Dataset: Dataset 2 (GitHub, fanweiying/Symmetry-recognition). Classes: 10-fold symmetry order, 12-fold symmetry order, 14-fold symmetry order, 16-fold symmetry order, 18-fold symmetry order, 20-fold symmetry order, 2-fold symmetry order, 3-fold symmetry order, 4-fold symmetry order, 5-fold symmetry order, 6-fold symmetry order, 7-fold symmetry order, 8-fold symmetry order, 9-fold symmetry order.

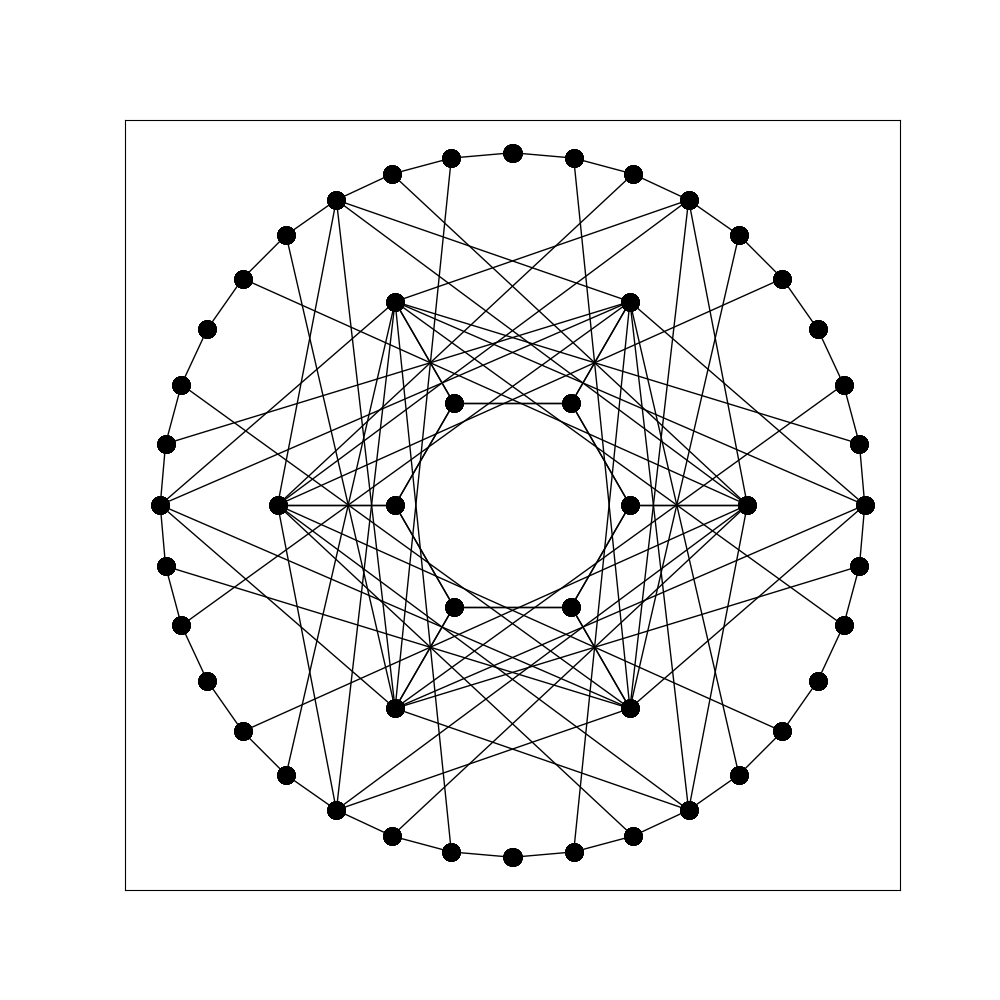
Label: 12-fold symmetry order

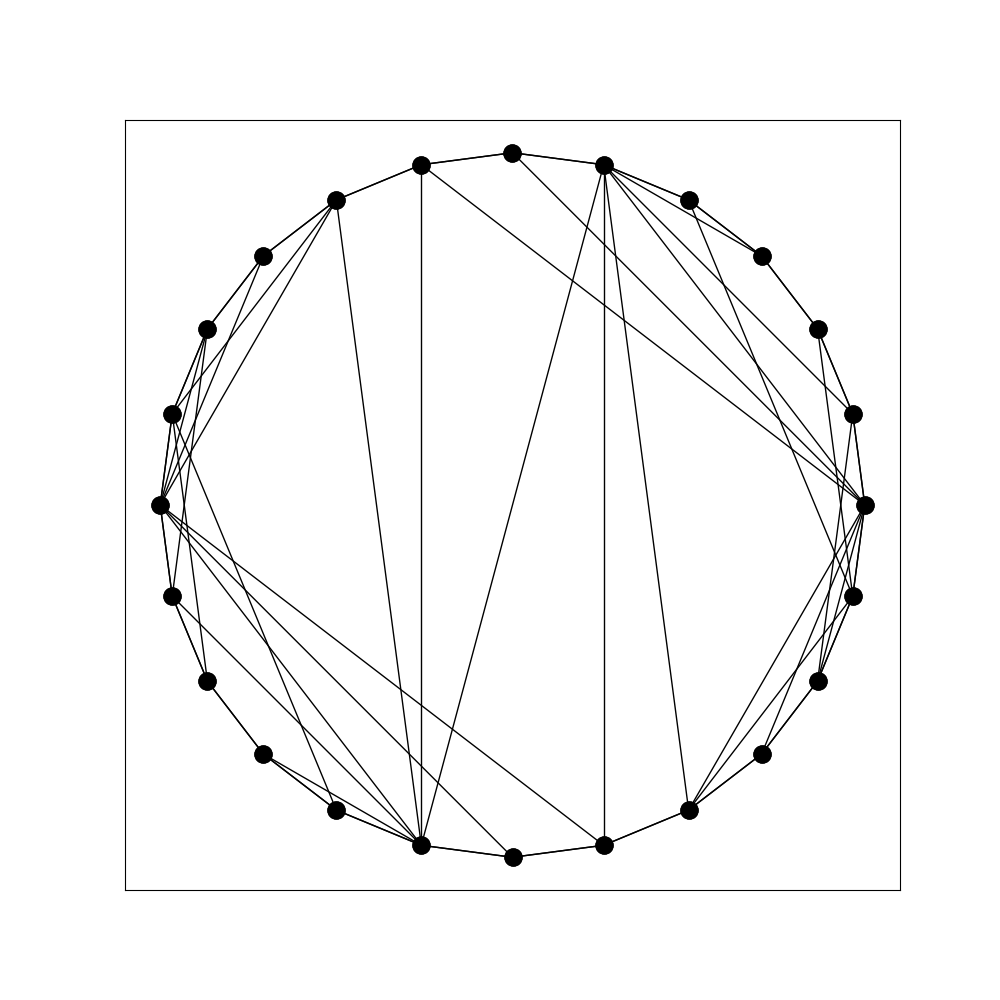
Label: 2-fold symmetry order

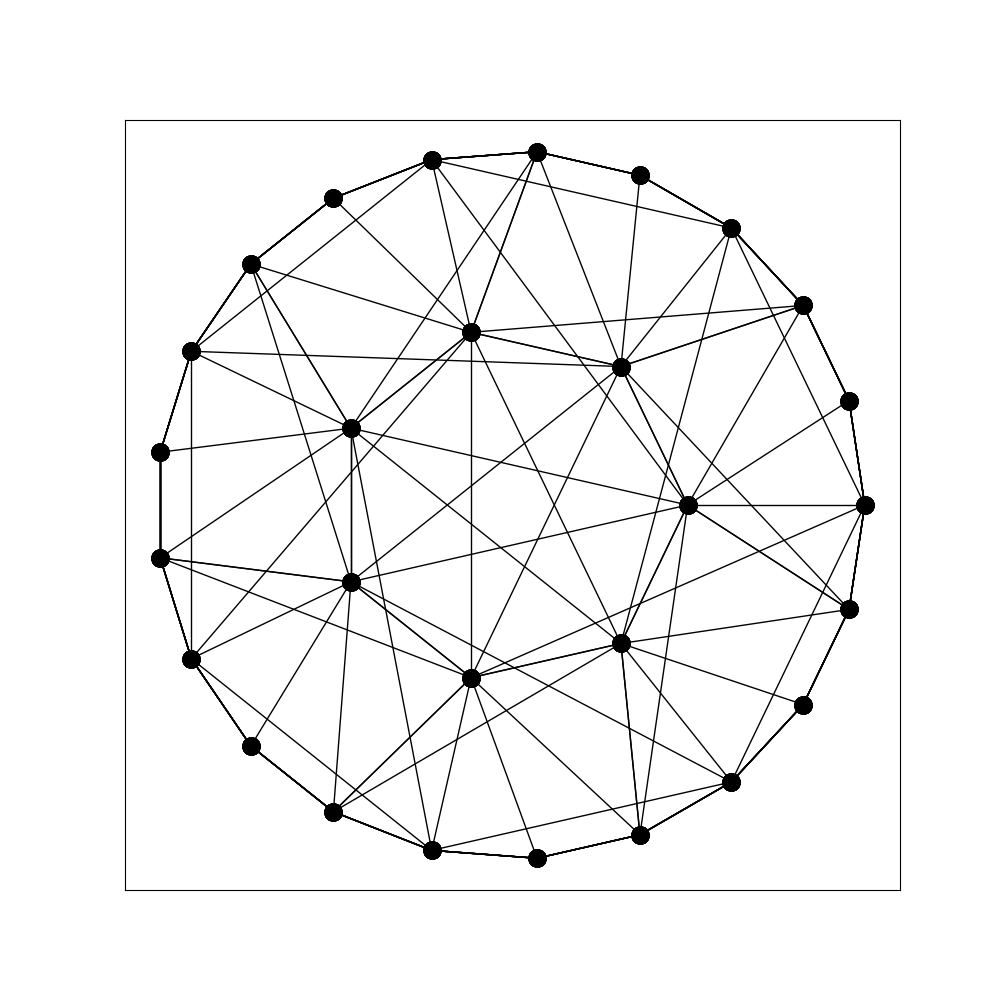
Label: 7-fold symmetry order

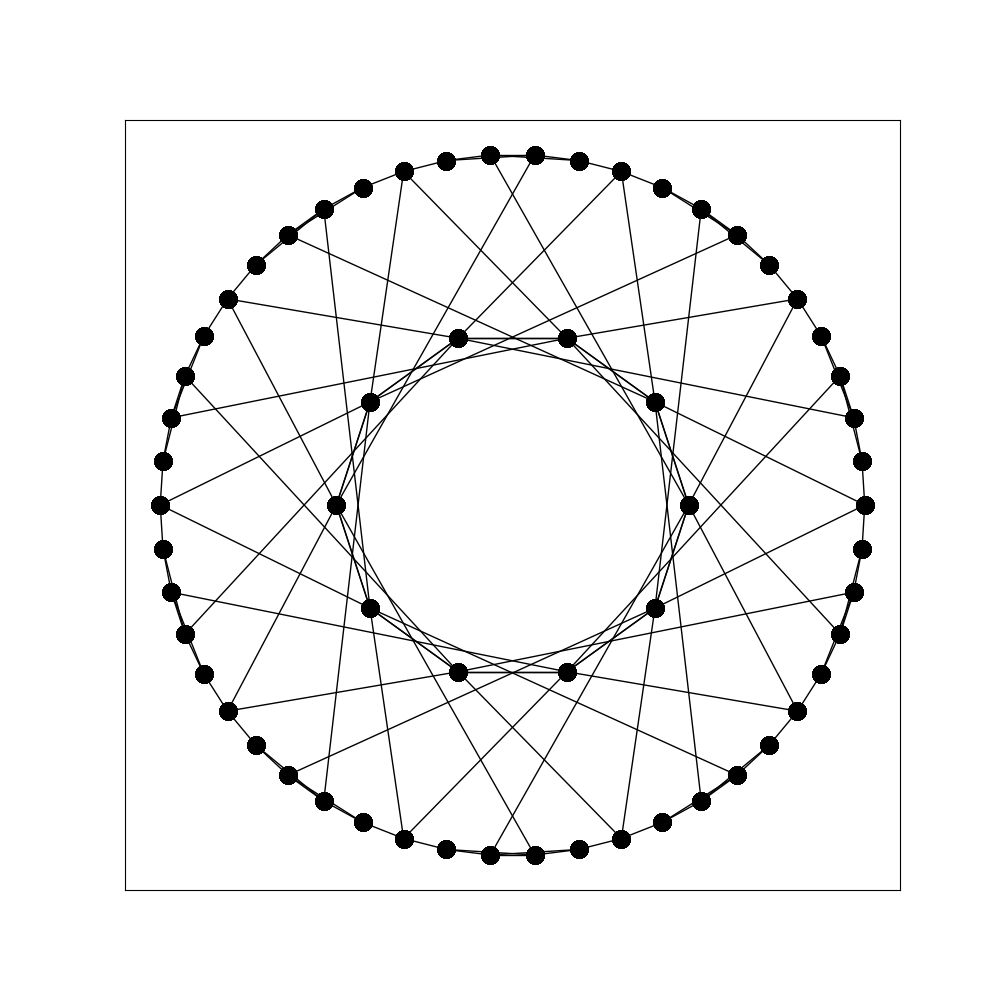
Label: 20-fold symmetry order

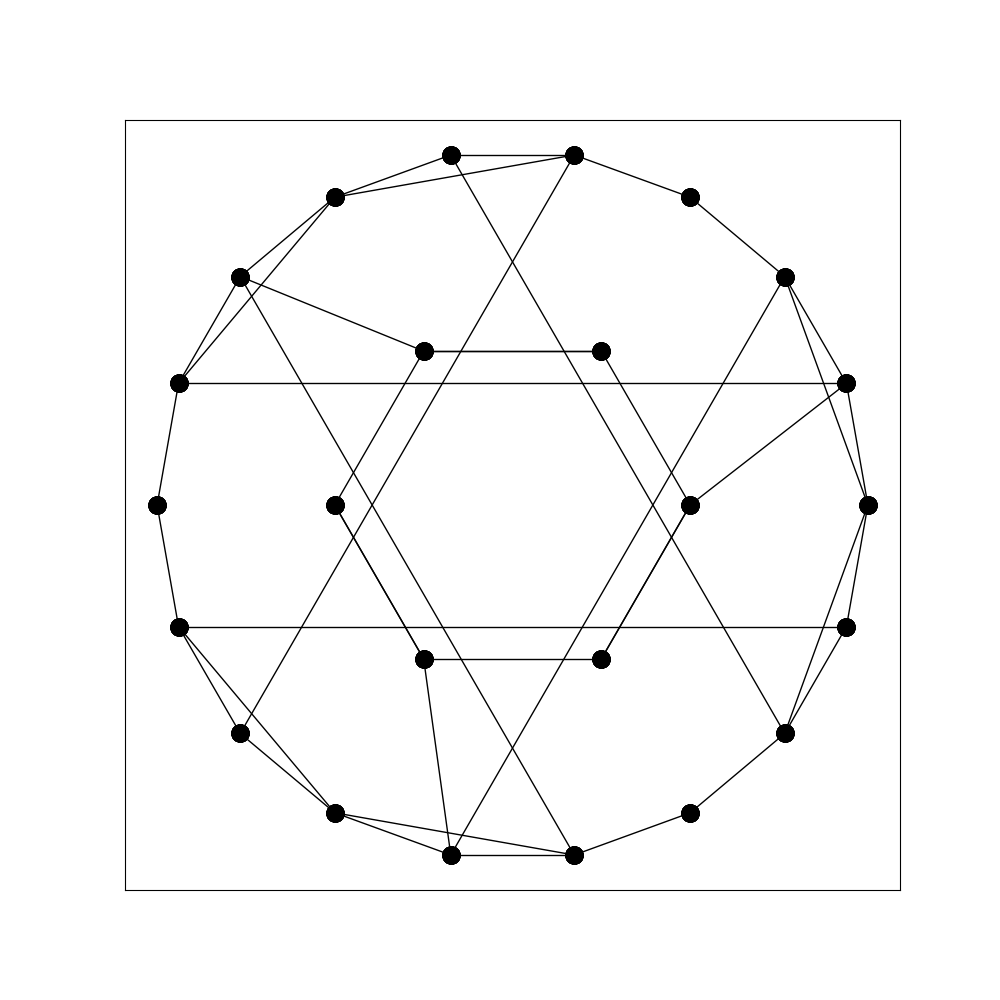
Label: 3-fold symmetry order

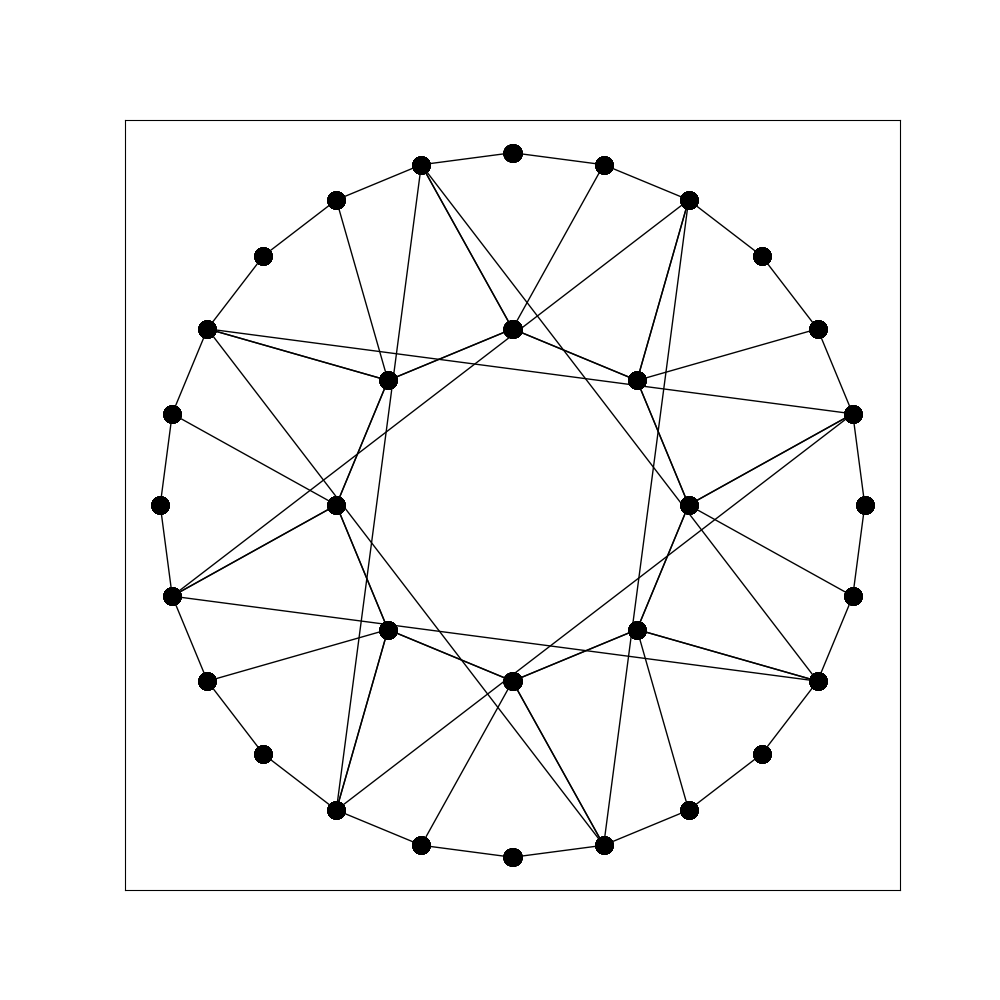
Label: 8-fold symmetry order
